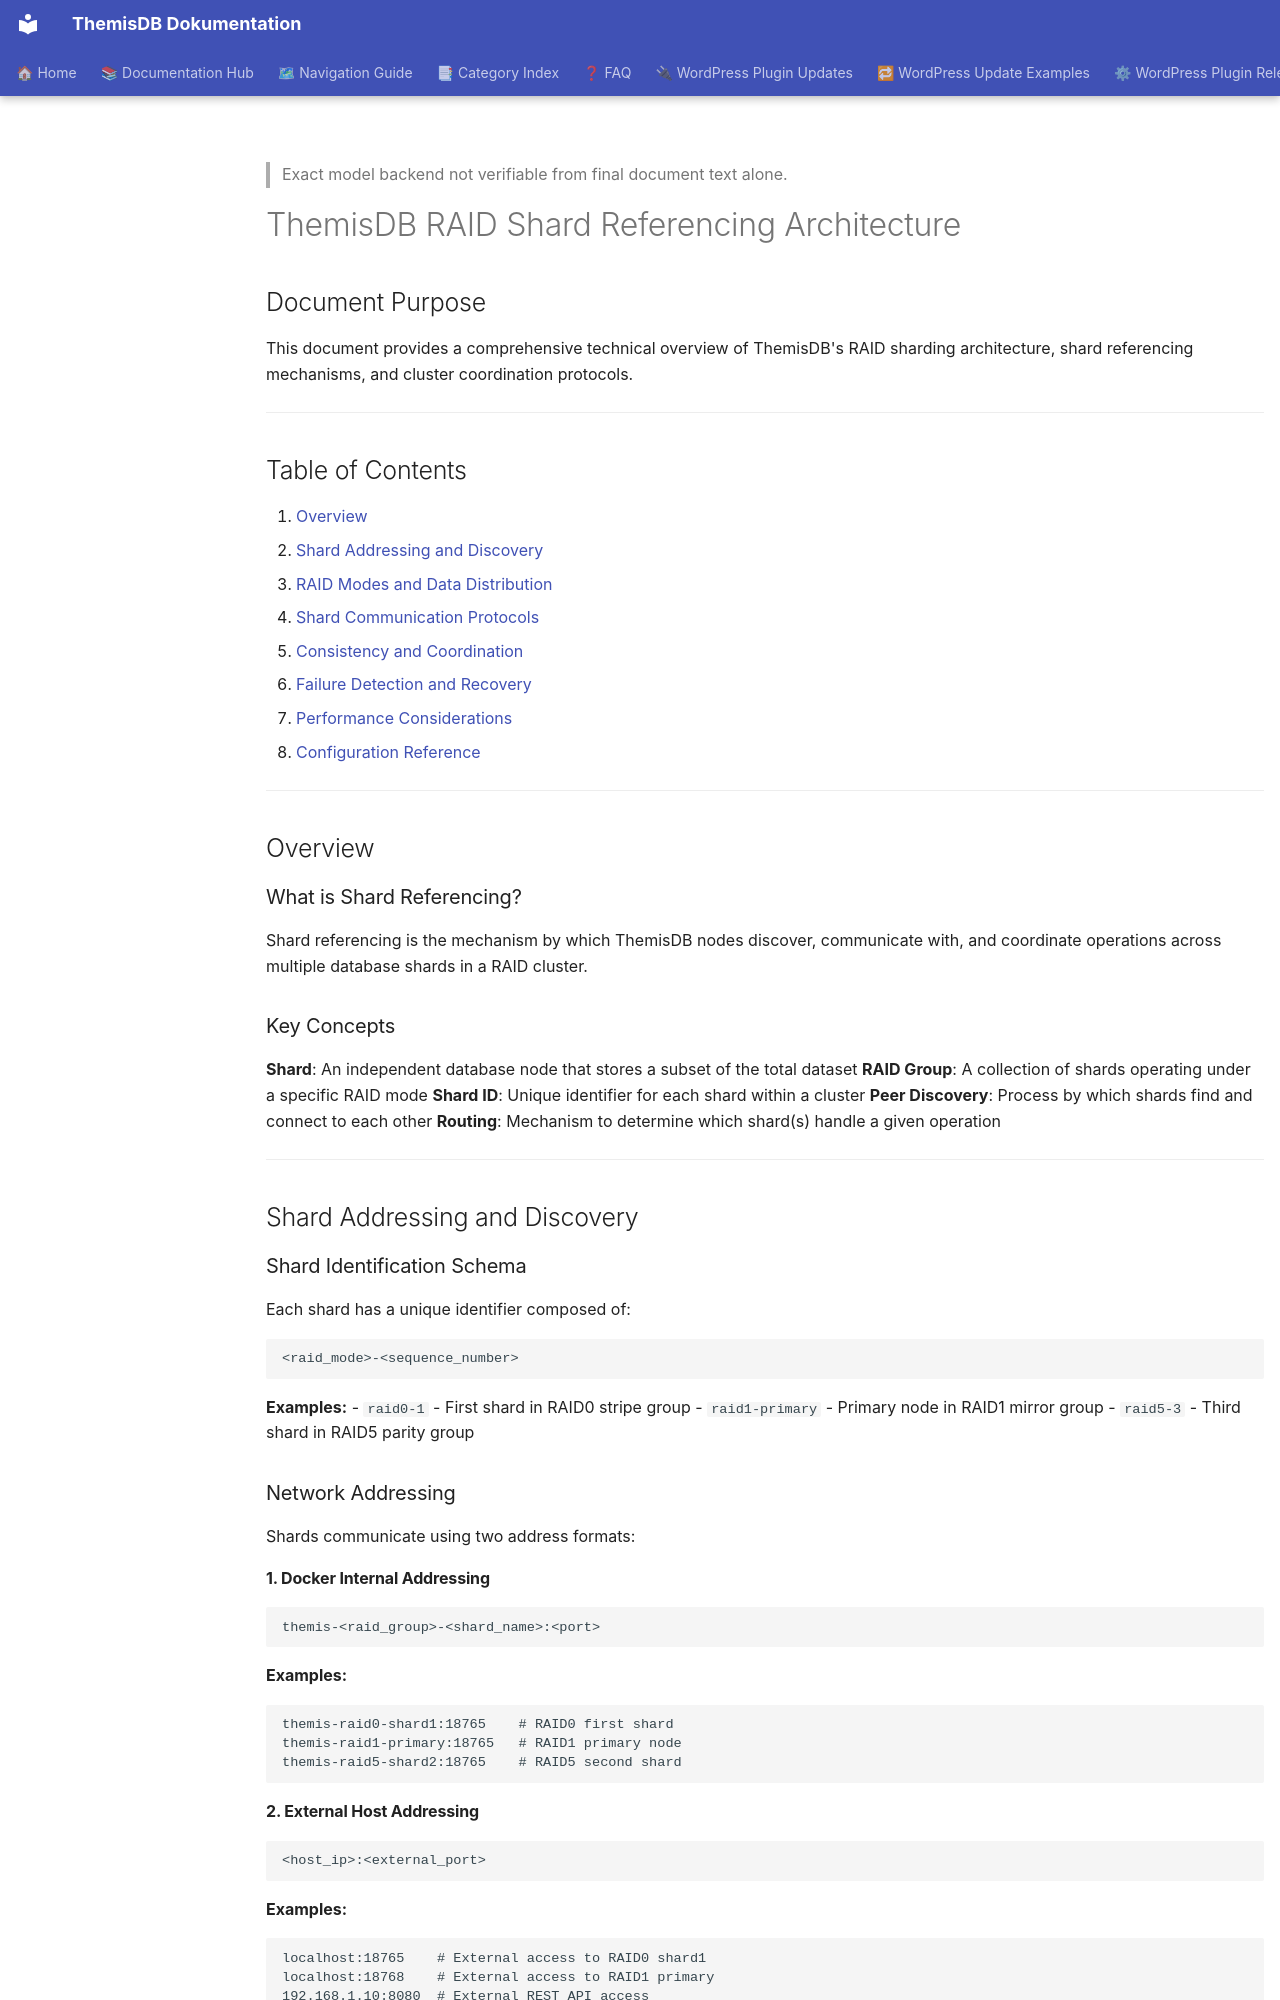

repository: makr-code/ThemisDB · page: en/sharding/RAID_SHARD_REFERENCING_ARCHITECTURE/index.html · generator: mkdocs

---
Author: "ThemisDB Contributors"
Created: "2026-02-10"
Last Updated: "2026-11-20"
Status: "review"
AI_Used: true
AI_Models: "unknown"
AI_Contributor: "GitHub Copilot"
Human_Review: false
Human_Author: "ThemisDB Contributors"
---

> Exact model backend not verifiable from final document text alone.

# ThemisDB RAID Shard Referencing Architecture

## Document Purpose

This document provides a comprehensive technical overview of ThemisDB's RAID sharding architecture, shard referencing mechanisms, and cluster coordination protocols.

---

## Table of Contents

1. [Overview](#overview)
2. [Shard Addressing and Discovery](#shard-addressing-and-discovery)
3. [RAID Modes and Data Distribution](#raid-modes-and-data-distribution)
4. [Shard Communication Protocols](#shard-communication-protocols)
5. [Consistency and Coordination](#consistency-and-coordination)
6. [Failure Detection and Recovery](#failure-detection-and-recovery)
7. [Performance Considerations](#performance-considerations)
8. [Configuration Reference](#configuration-reference)

---

## Overview

### What is Shard Referencing?

Shard referencing is the mechanism by which ThemisDB nodes discover, communicate with, and coordinate operations across multiple database shards in a RAID cluster.

### Key Concepts

**Shard**: An independent database node that stores a subset of the total dataset
**RAID Group**: A collection of shards operating under a specific RAID mode
**Shard ID**: Unique identifier for each shard within a cluster
**Peer Discovery**: Process by which shards find and connect to each other
**Routing**: Mechanism to determine which shard(s) handle a given operation

---

## Shard Addressing and Discovery

### Shard Identification Schema

Each shard has a unique identifier composed of:

```
<raid_mode>-<sequence_number>
```

**Examples:**
- `raid0-1` - First shard in RAID0 stripe group
- `raid1-primary` - Primary node in RAID1 mirror group
- `raid5-3` - Third shard in RAID5 parity group

### Network Addressing

Shards communicate using two address formats:

#### 1. Docker Internal Addressing
```
themis-<raid_group>-<shard_name>:<port>
```

**Examples:**
```
themis-raid0-shard1:18765    # RAID0 first shard
themis-raid1-primary:18765   # RAID1 primary node
themis-raid5-shard2:18765    # RAID5 second shard
```

#### 2. External Host Addressing
```
<host_ip>:<external_port>
```

**Examples:**
```
localhost:18765    # External access to RAID0 shard1
localhost:18768    # External access to RAID1 primary
192.168.1.10:8080  # External REST API access
```

### Discovery Mechanisms
